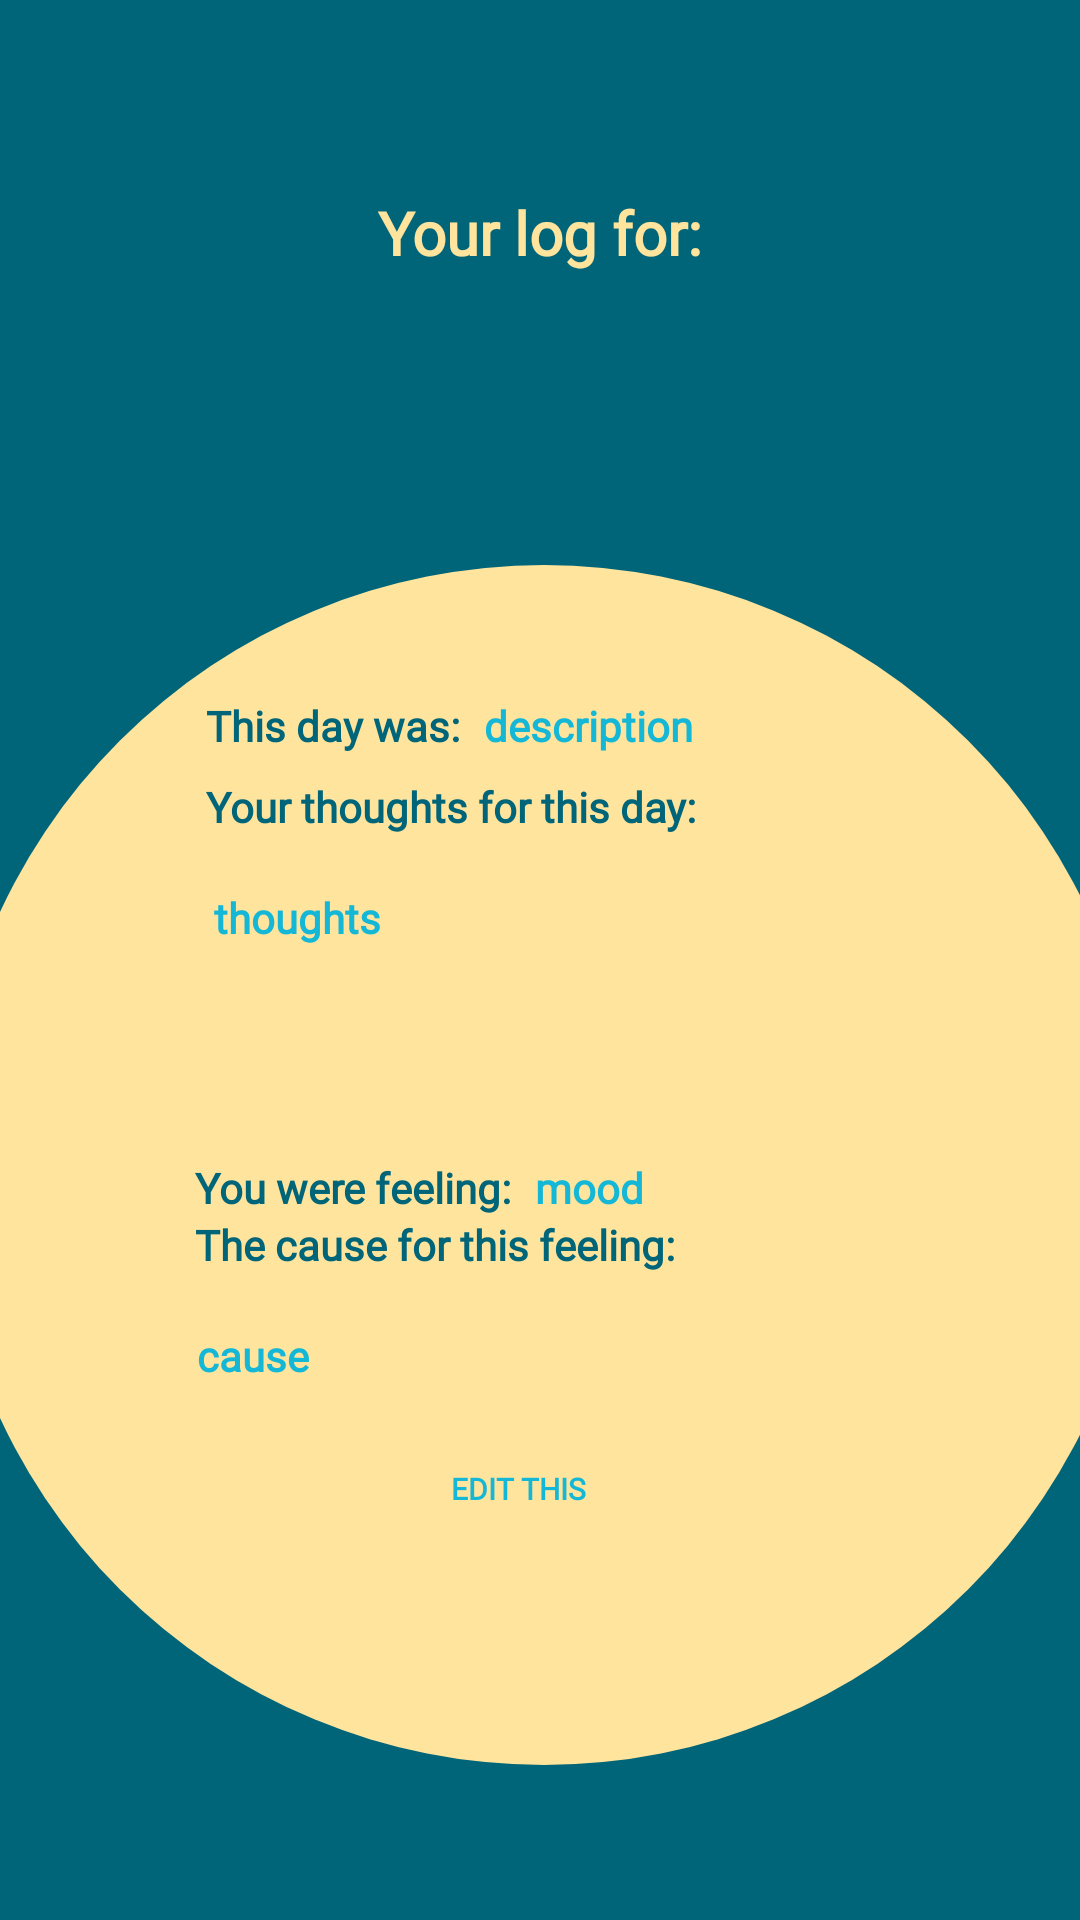

This screen was rendered from an Android layout file. Write that file and the resources it references.
<!-- AndroidManifest.xml: application theme AppTheme -->
<!-- res/layout/fragment_daily_log_retrieval.xml -->
<?xml version="1.0" encoding="utf-8"?>
<android.support.constraint.ConstraintLayout xmlns:android="http://schemas.android.com/apk/res/android"
    xmlns:app="http://schemas.android.com/apk/res-auto"
    xmlns:tools="http://schemas.android.com/tools"
    android:layout_width="match_parent"
    android:layout_height="match_parent"
    android:background="@color/darkerBlue"
    tools:context=".logfragments.SingleDailyLogDisplayFragment">


    <ImageView
        android:id="@+id/imageView"
        android:layout_width="400dp"
        android:layout_height="400dp"
        android:layout_marginStart="8dp"
        android:layout_marginTop="8dp"
        android:layout_marginEnd="8dp"
        android:layout_marginBottom="8dp"
        android:background="@android:color/transparent"
        android:src="@drawable/oval_y"
        app:layout_constraintBottom_toBottomOf="parent"
        app:layout_constraintEnd_toEndOf="parent"
        app:layout_constraintHorizontal_bias="0.488"
        app:layout_constraintStart_toStartOf="parent"
        app:layout_constraintTop_toTopOf="parent"
        app:layout_constraintVertical_bias="0.805" />

    <TextView
        android:id="@+id/yourLog_textview"
        android:layout_width="wrap_content"
        android:layout_height="wrap_content"
        android:layout_marginStart="8dp"
        android:layout_marginTop="64dp"
        android:layout_marginEnd="8dp"
        android:background="@android:color/transparent"
        android:fontFamily="@font/allerta"
        android:text="@string/retrieval_your_log_for"
        android:textColor="@color/yellow"
        android:textSize="20sp"
        android:textStyle="bold"
        app:layout_constraintEnd_toEndOf="parent"
        app:layout_constraintHorizontal_bias="0.501"
        app:layout_constraintStart_toStartOf="parent"
        app:layout_constraintTop_toTopOf="parent" />

    <TextView
        android:id="@+id/onthisday_text"
        android:layout_width="wrap_content"
        android:layout_height="27dp"
        android:layout_marginStart="8dp"
        android:layout_marginTop="44dp"
        android:layout_marginEnd="8dp"
        android:background="@android:color/transparent"
        android:fontFamily="@font/allerta"
        android:text="@string/retrieval_this_day_was"
        android:textColor="@color/darkerBlue"
        android:textStyle="bold"
        app:layout_constraintEnd_toEndOf="parent"
        app:layout_constraintHorizontal_bias="0.286"
        app:layout_constraintStart_toStartOf="@+id/imageView"
        app:layout_constraintTop_toTopOf="@+id/imageView" />

    <TextView
        android:id="@+id/date_textview"
        android:layout_width="wrap_content"
        android:layout_height="wrap_content"
        android:layout_marginStart="8dp"
        android:layout_marginTop="8dp"
        android:layout_marginEnd="8dp"
        android:layout_marginBottom="156dp"
        android:background="@android:color/transparent"
        android:fontFamily="@font/allerta"
        android:text="@string/date_text"
        android:textColor="@color/yellow"
        android:textStyle="bold"
        app:layout_constraintBottom_toTopOf="@+id/onthisday_text"
        app:layout_constraintEnd_toEndOf="parent"
        app:layout_constraintStart_toStartOf="parent"
        app:layout_constraintTop_toBottomOf="@+id/yourLog_textview"
        app:layout_constraintVertical_bias="0.0" />

    <TextView
        android:id="@+id/log_thought_textview"
        android:layout_width="wrap_content"
        android:layout_height="wrap_content"
        android:layout_marginEnd="104dp"
        android:background="@android:color/transparent"
        android:fontFamily="@font/allerta"
        android:text="@string/retrieval_thoughts_for_this_day"
        android:textColor="@color/darkerBlue"
        android:textStyle="bold"
        app:layout_constraintEnd_toEndOf="@+id/imageView"
        app:layout_constraintHorizontal_bias="0.0"
        app:layout_constraintStart_toStartOf="@+id/onthisday_text"
        app:layout_constraintTop_toBottomOf="@+id/onthisday_text" />

    <TextView
        android:id="@+id/log_mood_textview"
        android:layout_width="wrap_content"
        android:layout_height="wrap_content"
        android:layout_marginStart="84dp"
        android:layout_marginTop="12dp"
        android:background="@android:color/transparent"
        android:fontFamily="@font/allerta"
        android:text="@string/retrieval_you_were_feeling"
        android:textColor="@color/darkerBlue"
        android:textStyle="bold"
        app:layout_constraintStart_toStartOf="@+id/imageView"
        app:layout_constraintTop_toBottomOf="@+id/scrollView3" />

    <TextView
        android:id="@+id/log_cause_textview"
        android:layout_width="wrap_content"
        android:layout_height="wrap_content"
        android:layout_marginEnd="8dp"
        android:background="@android:color/transparent"
        android:fontFamily="@font/allerta"
        android:text="@string/retrieval_cause_for_this_feeling"
        android:textColor="@color/darkerBlue"
        android:textStyle="bold"
        app:layout_constraintEnd_toEndOf="@+id/imageView"
        app:layout_constraintHorizontal_bias="0.0"
        app:layout_constraintStart_toStartOf="@+id/log_mood_textview"
        app:layout_constraintTop_toBottomOf="@+id/log_mood_textview" />

    <TextView
        android:id="@+id/daylogdescription_textview"
        android:layout_width="wrap_content"
        android:layout_height="wrap_content"
        android:layout_marginStart="8dp"
        android:layout_marginTop="44dp"
        android:layout_marginEnd="8dp"
        android:background="@android:color/transparent"
        android:fontFamily="@font/allerta"
        android:text="@string/description_text"
        android:textColor="@color/darkBlue"
        android:textStyle="bold"
        app:layout_constraintEnd_toEndOf="@+id/imageView"
        app:layout_constraintHorizontal_bias="0.0"
        app:layout_constraintStart_toEndOf="@+id/onthisday_text"
        app:layout_constraintTop_toTopOf="@+id/imageView" />


    <TextView
        android:id="@+id/daylogmood_textview"
        android:layout_width="wrap_content"
        android:layout_height="wrap_content"
        android:layout_marginStart="8dp"
        android:layout_marginEnd="8dp"
        android:background="@android:color/transparent"
        android:fontFamily="@font/allerta"
        android:text="@string/mood_text"
        android:textColor="@color/darkBlue"
        android:textStyle="bold"
        app:layout_constraintBottom_toTopOf="@+id/log_cause_textview"
        app:layout_constraintEnd_toEndOf="@+id/imageView"
        app:layout_constraintHorizontal_bias="0.0"
        app:layout_constraintStart_toEndOf="@+id/log_mood_textview"
        app:layout_constraintTop_toTopOf="@+id/log_mood_textview"
        app:layout_constraintVertical_bias="0.0" />

    <ScrollView
        android:id="@+id/scrollView3"
        android:layout_width="236dp"
        android:layout_height="88dp"
        android:layout_marginTop="8dp"
        app:layout_constraintEnd_toEndOf="@+id/imageView"
        app:layout_constraintHorizontal_bias="0.49"
        app:layout_constraintStart_toStartOf="@+id/imageView"
        app:layout_constraintTop_toBottomOf="@+id/log_thought_textview">


        <LinearLayout
            android:layout_width="match_parent"
            android:layout_height="wrap_content"
            android:background="@android:color/transparent"
            android:gravity="center"
            android:orientation="vertical">

            <TextView
                android:id="@+id/daylogthoughts_textview"
                android:layout_width="match_parent"
                android:layout_height="wrap_content"
                android:layout_gravity="center"
                android:background="@android:color/transparent"
                android:fontFamily="@font/allerta"
                android:gravity="start"
                android:padding="10dp"
                android:text="@string/thoughts_text"
                android:textColor="@color/darkBlue"
                android:textStyle="bold" />


        </LinearLayout>

    </ScrollView>

    <ScrollView
        android:layout_width="234dp"
        android:layout_height="107dp"
        android:layout_marginTop="8dp"
        android:layout_marginEnd="8dp"
        android:layout_marginBottom="8dp"
        android:background="@android:color/transparent"
        app:layout_constraintBottom_toBottomOf="@+id/imageView"
        app:layout_constraintEnd_toEndOf="@+id/imageView"
        app:layout_constraintHorizontal_bias="0.473"
        app:layout_constraintStart_toStartOf="@+id/imageView"
        app:layout_constraintTop_toBottomOf="@+id/log_cause_textview"
        app:layout_constraintVertical_bias="0.0">


        <LinearLayout
            android:layout_width="match_parent"
            android:layout_height="wrap_content"
            android:orientation="vertical">

            <TextView
                android:id="@+id/daylogcause_textview"
                android:layout_width="match_parent"
                android:layout_height="wrap_content"
                android:layout_gravity="center"
                android:layout_marginBottom="10dp"
                android:background="@android:color/transparent"
                android:fontFamily="@font/allerta"
                android:gravity="start"
                android:padding="10dp"
                android:text="@string/cause_text"
                android:textColor="@color/darkBlue"
                android:textStyle="bold"
                tools:layout_editor_absoluteX="160dp"
                tools:layout_editor_absoluteY="486dp" />

            <Button
                android:id="@+id/edit_cause_button"
                android:layout_width="wrap_content"
                android:layout_height="30dp"
                android:layout_gravity="center"
                android:layout_marginBottom="10dp"
                android:background="@drawable/btn_shape_w"
                android:fontFamily="@font/allerta"
                android:text="@string/retrieval_buttn_text"
                android:textColor="@color/darkBlue"
                android:textSize="10sp"
                android:textStyle="bold" />
        </LinearLayout>
    </ScrollView>


</android.support.constraint.ConstraintLayout>
<!-- resources referenced by this layout -->
<resources>
  <color name="darkBlue">#15B7D6</color>
  <color name="darkerBlue">#006578</color>
  <color name="yellow">#FFE49E</color>
  <!-- drawable oval_y (drawable) -->
  <?xml version="1.0" encoding="utf-8"?>
  <shape
      xmlns:android="http://schemas.android.com/apk/res/android"
      android:dither="true"
      android:shape="oval">
  
      <solid android:color="@color/yellow"/>
  
  </shape>
  <string name="cause_text">cause</string>
  <string name="date_text">date</string>
  <string name="description_text">description</string>
  <string name="mood_text">mood</string>
  <string name="retrieval_buttn_text">edit this</string>
  <string name="retrieval_cause_for_this_feeling">The cause for this feeling:</string>
  <string name="retrieval_this_day_was">This day was:</string>
  <string name="retrieval_thoughts_for_this_day">Your thoughts for this day:</string>
  <string name="retrieval_you_were_feeling">You were feeling:</string>
  <string name="retrieval_your_log_for">Your log for:</string>
  <string name="thoughts_text">thoughts</string>
  <style name="AppTheme" parent="Theme.AppCompat.Light.DarkActionBar">
          
          <item name="colorPrimary">@color/yellow</item>
          <item name="colorPrimaryDark">@color/yellow</item>
          <item name="colorAccent">@color/colorAccent</item>
          <item name="editTextBackground">@android:color/white</item>
          <item name="android:background">@color/yellow</item>
      </style>
  <color name="colorAccent">#D81B60</color>
</resources>
